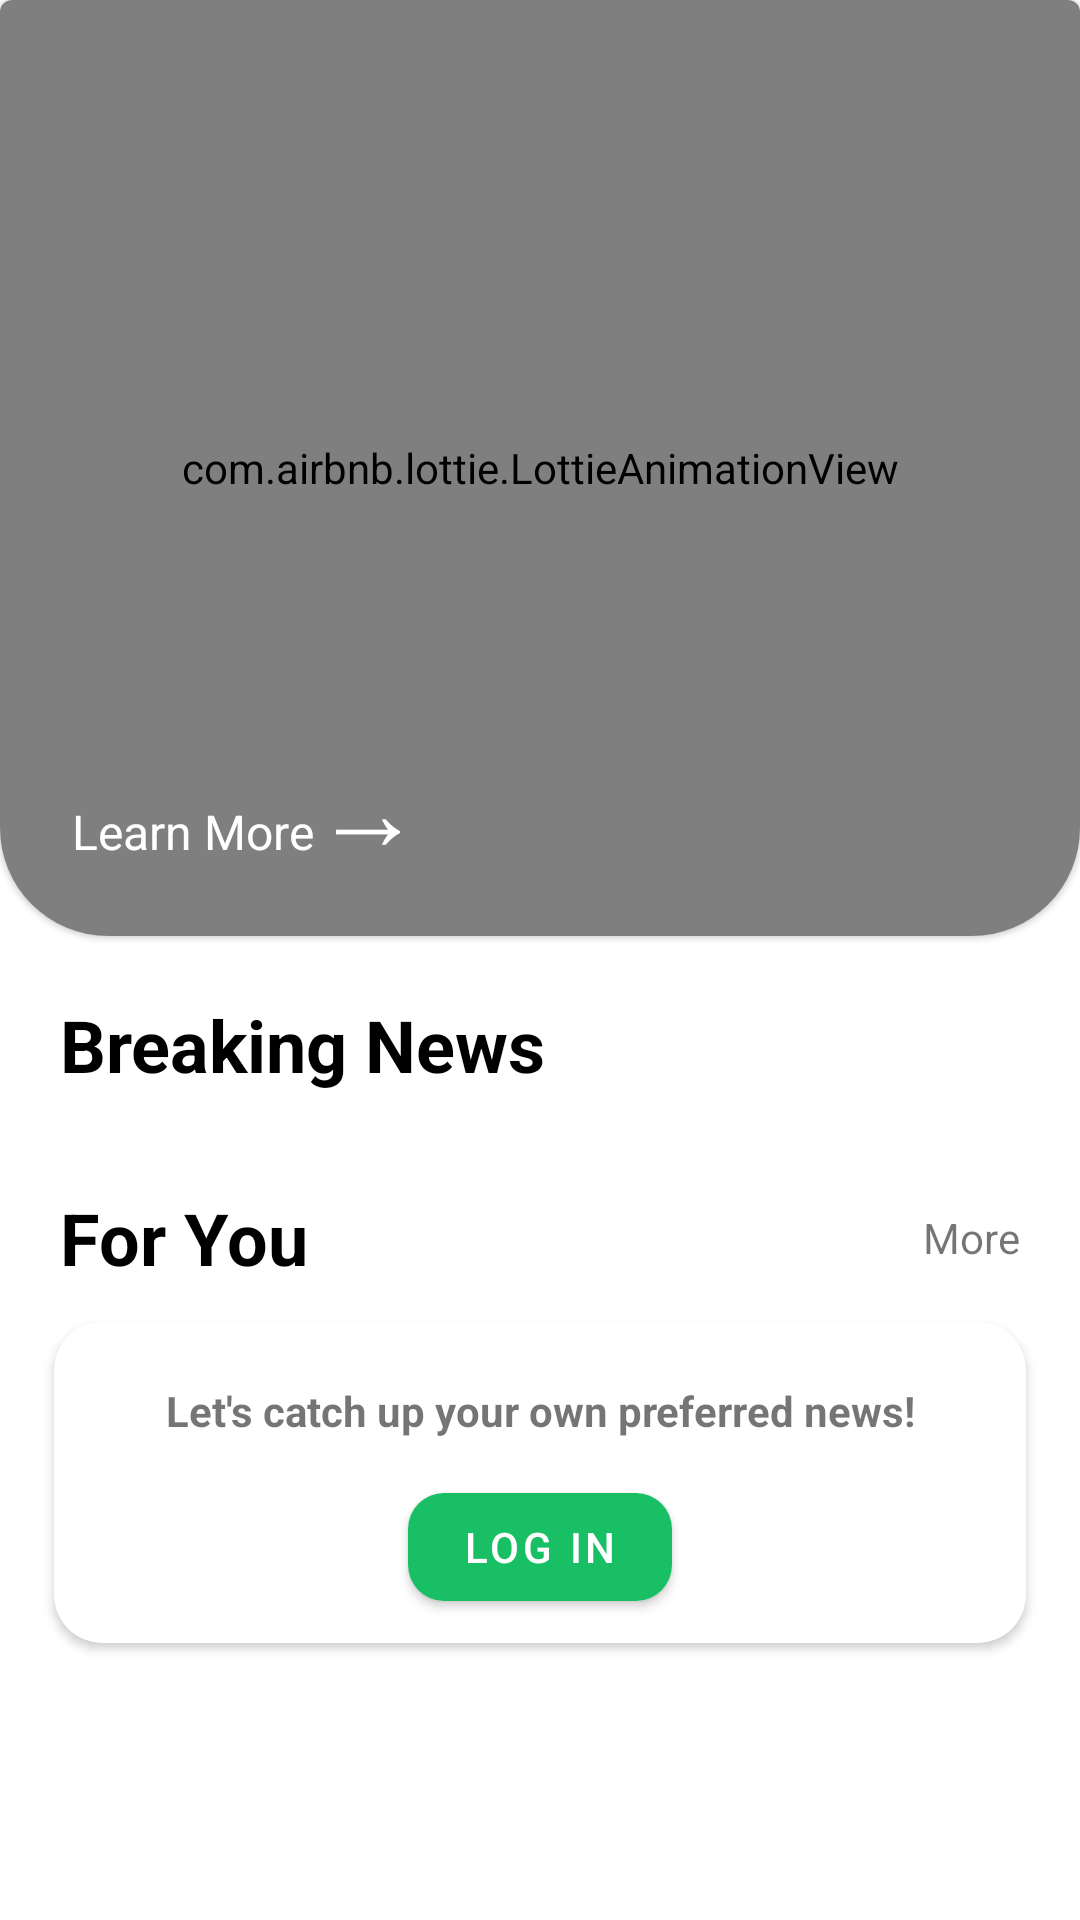

Write the Android layout XML for this screen, with the resource values it uses.
<!-- AndroidManifest.xml: application theme Theme.NewsIn -->
<!-- res/layout/fragment_home.xml -->
<?xml version="1.0" encoding="utf-8"?>
<androidx.core.widget.NestedScrollView xmlns:android="http://schemas.android.com/apk/res/android"
    xmlns:app="http://schemas.android.com/apk/res-auto"
    xmlns:tools="http://schemas.android.com/tools"
    android:layout_width="match_parent"
    android:layout_height="match_parent"
    android:fillViewport="true"
    tools:context=".fragment.HomeFragment">

    <LinearLayout
        android:layout_width="match_parent"
        android:layout_height="wrap_content"
        android:orientation="vertical"
        android:paddingBottom="36dp">

        <com.google.android.material.card.MaterialCardView
            android:id="@+id/top_headline_card"
            android:layout_width="match_parent"
            android:layout_height="wrap_content"
            android:clickable="true"
            android:focusable="true"
            android:foreground="@drawable/ripple_container"
            app:cardPreventCornerOverlap="false"
            app:shapeAppearanceOverlay="@style/SmoothBottomImage">

            <RelativeLayout
                android:id="@+id/rl_headline"
                android:layout_width="match_parent"
                android:layout_height="wrap_content">

                <com.google.android.material.imageview.ShapeableImageView
                    android:id="@+id/top_headline_image"
                    android:layout_width="match_parent"
                    android:layout_height="312dp"
                    android:foreground="@drawable/text_overlay"
                    android:scaleType="centerCrop"
                    app:shapeAppearanceOverlay="@style/SmoothBottomImage" />

                <com.airbnb.lottie.LottieAnimationView
                    android:id="@+id/top_headline_image_loading"
                    android:layout_width="match_parent"
                    android:layout_height="312dp"
                    style="@style/LoadingPlaceholder"/>

                <TextView
                    android:id="@+id/tv_top_headline"
                    android:layout_width="wrap_content"
                    android:layout_height="wrap_content"
                    android:layout_above="@id/top_headline_learn_more"
                    android:layout_marginHorizontal="24dp"
                    android:layout_marginBottom="12dp"
                    android:textColor="@color/white"
                    android:textSize="24sp"
                    android:textStyle="bold" />

                <TextView
                    android:id="@+id/top_headline_learn_more"
                    android:layout_width="wrap_content"
                    android:layout_height="wrap_content"
                    android:layout_alignBottom="@id/top_headline_image"
                    android:layout_marginStart="24dp"
                    android:layout_marginBottom="24dp"
                    android:text="@string/action_learn_more"
                    android:textColor="@color/white"
                    android:textSize="16sp" />

                <TextView
                    android:id="@+id/top_headline_learn_more_arrow"
                    android:layout_width="wrap_content"
                    android:layout_height="wrap_content"
                    android:layout_alignBaseline="@id/top_headline_learn_more"
                    android:layout_alignBottom="@id/top_headline_image"
                    android:layout_toEndOf="@id/top_headline_learn_more"
                    android:text="@string/action_learn_more_arrow"
                    android:textColor="@color/white"
                    android:textSize="36sp" />

            </RelativeLayout>

        </com.google.android.material.card.MaterialCardView>

        
        <RelativeLayout
            android:layout_width="match_parent"
            android:layout_height="wrap_content"
            android:layout_marginHorizontal="20dp"
            android:layout_marginTop="20dp"
            android:layout_marginBottom="12dp">

            <TextView
                style="@style/TextTitle"
                android:layout_width="wrap_content"
                android:layout_height="wrap_content"
                android:layout_alignParentStart="true"
                android:layout_centerVertical="true"
                android:text="@string/title_breaking_news" />

        </RelativeLayout>

        <androidx.recyclerview.widget.RecyclerView
            android:id="@+id/rv_breaking_news"
            android:layout_width="wrap_content"
            android:layout_height="wrap_content"
            android:layout_marginStart="16dp"
            android:orientation="horizontal"
            app:layoutManager="androidx.recyclerview.widget.LinearLayoutManager"
            tools:itemCount="3"
            tools:listitem="@layout/item_breaking_news" />

        
        <RelativeLayout
            android:layout_width="match_parent"
            android:layout_height="wrap_content"
            android:layout_marginHorizontal="20dp"
            android:layout_marginTop="20dp"
            android:layout_marginBottom="12dp">

            <TextView
                style="@style/TextTitle"
                android:layout_width="wrap_content"
                android:layout_height="wrap_content"
                android:layout_alignParentStart="true"
                android:layout_centerVertical="true"
                android:text="@string/title_for_you_news" />

            <TextView
                android:id="@+id/more_for_you"
                android:layout_width="wrap_content"
                android:layout_height="wrap_content"
                android:layout_alignParentEnd="true"
                android:layout_centerVertical="true"
                android:text="More" />

        </RelativeLayout>

        <androidx.cardview.widget.CardView
            android:id="@+id/for_you_auth"
            android:layout_width="match_parent"
            android:layout_height="wrap_content"
            android:layout_marginHorizontal="18dp"
            android:layout_marginBottom="12dp"
            app:cardCornerRadius="16dp">

            <LinearLayout
                android:layout_width="match_parent"
                android:layout_height="wrap_content"
                android:orientation="vertical"
                android:padding="8dp">

                <TextView
                    android:layout_width="match_parent"
                    android:layout_height="wrap_content"
                    android:textStyle="bold"
                    android:textSize="14sp"
                    android:layout_margin="12dp"
                    android:text="@string/home_raw_catch_up"
                    android:gravity="center_horizontal"/>

                <com.google.android.material.button.MaterialButton
                    android:id="@+id/btn_login"
                    android:layout_width="wrap_content"
                    android:layout_height="wrap_content"
                    android:layout_gravity="center_horizontal"
                    app:cornerRadius="12dp"
                    android:text="@string/raw_log_in"/>

            </LinearLayout>

        </androidx.cardview.widget.CardView>

        <androidx.recyclerview.widget.RecyclerView
            android:id="@+id/rv_for_you"
            android:layout_width="wrap_content"
            android:layout_height="wrap_content"
            android:layout_marginStart="16dp"
            android:orientation="vertical"
            app:layoutManager="androidx.recyclerview.widget.LinearLayoutManager"
            tools:itemCount="4"
            tools:listitem="@layout/item_discover_news" />

    </LinearLayout>

</androidx.core.widget.NestedScrollView>
<!-- res/layout/item_breaking_news.xml (included above) -->
<?xml version="1.0" encoding="utf-8"?>
<LinearLayout xmlns:android="http://schemas.android.com/apk/res/android"
    android:layout_width="wrap_content"
    android:layout_height="wrap_content"
    xmlns:app="http://schemas.android.com/apk/res-auto"
    android:layout_marginEnd="8dp"
    android:orientation="vertical">

    <FrameLayout
        android:layout_width="wrap_content"
        android:layout_height="wrap_content">

        <com.google.android.material.imageview.ShapeableImageView
            android:id="@+id/breaking_news_image"
            android:layout_width="224dp"
            android:layout_height="124dp"
            android:background="@color/french_grey"
            android:scaleType="centerCrop"
            app:shapeAppearanceOverlay="@style/SmoothImage"/>

        <com.airbnb.lottie.LottieAnimationView
            android:id="@+id/breaking_news_image_loading"
            android:layout_width="224dp"
            android:layout_height="124dp"
            style="@style/LoadingPlaceholder"/>

    </FrameLayout>
    
    <TextView
        android:id="@+id/tv_breaking_news_title"
        android:layout_width="match_parent"
        android:layout_height="36sp"
        android:text="@string/lorem30"
        style="@style/TextTitle"
        android:textSize="16sp"
        android:maxLines="2"
        android:ellipsize="end"
        android:layout_marginTop="8dp"
        android:layout_marginStart="8dp"
        android:layout_marginEnd="12dp"/>

    <TextView
        android:id="@+id/tv_pub_date"
        android:layout_width="wrap_content"
        android:layout_height="wrap_content"
        android:layout_marginTop="4dp"
        android:layout_marginStart="8dp"
        android:text="4 hours ago"
        android:textStyle="bold"
        android:textColor="@color/grey"/>

</LinearLayout>
<!-- res/layout/item_discover_news.xml (included above) -->
<?xml version="1.0" encoding="utf-8"?>
<RelativeLayout xmlns:android="http://schemas.android.com/apk/res/android"
    android:layout_width="match_parent"
    android:layout_height="wrap_content"
    xmlns:app="http://schemas.android.com/apk/res-auto"
    android:layout_marginBottom="18dp">

    <FrameLayout
        android:id="@+id/fl_article_image"
        android:layout_width="wrap_content"
        android:layout_height="wrap_content">

        <com.google.android.material.imageview.ShapeableImageView
            android:id="@+id/iv_article_image"
            android:layout_width="92dp"
            android:layout_height="92dp"
            android:background="@color/french_grey"
            android:scaleType="centerCrop"
            app:shapeAppearanceOverlay="@style/DiscoverySmoothImage"/>

        <com.airbnb.lottie.LottieAnimationView
            android:id="@+id/breaking_news_image_loading"
            android:layout_width="92dp"
            android:layout_height="92dp"
            style="@style/LoadingPlaceholder"/>
    </FrameLayout>


    <TextView
        android:id="@+id/article_title"
        android:layout_width="match_parent"
        android:layout_height="wrap_content"
        android:layout_toEndOf="@id/fl_article_image"
        android:layout_marginTop="8dp"
        android:layout_marginHorizontal="12dp"
        android:text="@string/lorem30"
        android:maxLines="2"
        android:ellipsize="end"
        style="@style/TextTitle"
        android:textSize="16sp"/>

    <LinearLayout
        android:layout_width="match_parent"
        android:layout_height="wrap_content"
        android:layout_below="@id/article_title"
        android:layout_toEndOf="@id/fl_article_image"
        android:layout_marginTop="8dp"
        android:gravity="center_vertical">

        <ImageView
            android:id="@+id/iv_time_icon"
            android:layout_marginStart="12dp"
            android:src="@drawable/round_access_time_24"
            android:layout_width="18dp"
            android:layout_height="18dp" />

        <TextView
            android:id="@+id/article_time"
            android:layout_width="wrap_content"
            android:layout_height="wrap_content"
            android:textSize="11sp"
            android:layout_marginStart="4dp"
            android:text="2 Hour ago"/>

    </LinearLayout>








</RelativeLayout>
<!-- resources referenced by this layout -->
<resources>
  <color name="french_grey">#C4C2C5</color>
  <color name="grey">#7A7B7C</color>
  <color name="white">#FFFFFFFF</color>
  <!-- drawable ripple_container (drawable) -->
  <?xml version="1.0" encoding="utf-8"?>
  <ripple xmlns:android="http://schemas.android.com/apk/res/android"
      android:color="?android:attr/colorControlHighlight">
      <item
          android:id="@android:id/mask"
          android:drawable="@color/grey">
          <shape android:shape="rectangle">
              <corners
                  android:bottomLeftRadius="36dp"
                  android:bottomRightRadius="36dp" />
          </shape>
      </item>
  </ripple>
  <!-- drawable round_access_time_24 (drawable) -->
  <vector android:alpha="0.7" android:height="24dp" android:tint="#000000"
      android:viewportHeight="24" android:viewportWidth="24"
      android:width="24dp" xmlns:android="http://schemas.android.com/apk/res/android">
      <path android:fillColor="@android:color/white" android:pathData="M11.99,2C6.47,2 2,6.48 2,12s4.47,10 9.99,10C17.52,22 22,17.52 22,12S17.52,2 11.99,2zM12,20c-4.42,0 -8,-3.58 -8,-8s3.58,-8 8,-8 8,3.58 8,8 -3.58,8 -8,8zM11.78,7h-0.06c-0.4,0 -0.72,0.32 -0.72,0.72v4.72c0,0.35 0.18,0.68 0.49,0.86l4.15,2.49c0.34,0.2 0.78,0.1 0.98,-0.24 0.21,-0.34 0.1,-0.79 -0.25,-0.99l-3.87,-2.3L12.5,7.72c0,-0.4 -0.32,-0.72 -0.72,-0.72z"/>
  </vector>
  <!-- drawable text_overlay (drawable) -->
  <?xml version="1.0" encoding="utf-8"?>
  <shape xmlns:android="http://schemas.android.com/apk/res/android">
      <solid android:color="#59000000"/>
      <corners android:bottomRightRadius="36dp" android:bottomLeftRadius="36dp"/>
  </shape>
  <string name="action_learn_more">Learn More</string>
  <string name="action_learn_more_arrow">→</string>
  <string name="home_raw_catch_up">Let\'s catch up your own preferred news!</string>
  <string name="lorem30">Lorem ipsum dolor sit amet, consectetur adipiscing elit, sed do eiusmod tempor incididunt ut labore et dolore magna aliqua. Ut enim ad minim veniam, quis nostrud exercitation ullamco laboris nisi ut aliquip ex ea commodo consequat. Duis aute irure dolor in reprehenderit in voluptate velit esse cillum dolore eu fugiat nulla pariatur. Excepteur sint occaecat cupidatat non proident, sunt in culpa qui officia deserunt mollit anim id est laborum.</string>
  <string name="raw_log_in">Log in</string>
  <string name="title_breaking_news">Breaking News</string>
  <string name="title_for_you_news">For You</string>
  <style name="DiscoverySmoothImage">
          <item name="cornerFamily">rounded</item>
          <item name="cornerSize">16dp</item>
      </style>
  <style name="LoadingPlaceholder">
          <item name="lottie_loop">true</item>
          <item name="lottie_autoPlay">true</item>
          <item name="lottie_rawRes">@raw/loading_animation</item>
      </style>
  <style name="SmoothBottomImage">
          <item name="cornerFamily">rounded</item>
          <item name="cornerSizeBottomLeft">36dp</item>
          <item name="cornerSizeBottomRight">36dp</item>
      </style>
  <style name="SmoothImage">
          <item name="cornerFamily">rounded</item>
          <item name="cornerSize">28dp</item>
      </style>
  <style name="TextTitle">
          <item name="android:textSize">24sp</item>
          <item name="android:textColor">@color/black</item>
          <item name="android:textStyle">bold</item>
      </style>
  <style name="Theme.NewsIn" parent="Theme.MaterialComponents.DayNight.NoActionBar">
          <item name="colorPrimary">@color/green_emerald</item>
          <item name="colorPrimaryVariant">@color/green_celadon</item>
          <item name="colorOnPrimary">@color/white</item>
          <item name="colorOnSecondary">@color/black</item>
          <item name="android:statusBarColor">?attr/colorPrimary</item>
      </style>
  <color name="black">#FF000000</color>
  <color name="green_emerald">#18bf65</color>
  <color name="green_celadon">#AFDFC4</color>
</resources>
